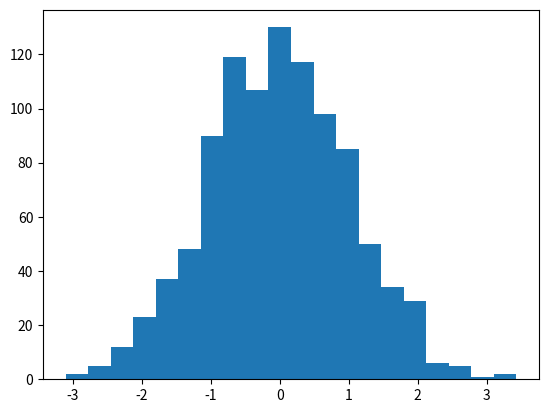

The matplotlib source for this figure:
import numpy as np
import matplotlib.pyplot as plt

mean = 0       # Среднее значение
std_dev = 1    # Стандартное отклонение
num_samples = 1000  # Количество образцов

data = np.random.normal(mean, std_dev, num_samples)

plt.hist(data, bins = 20)

plt.show()